Photos from the image-classification dataset "dataset" in the GitHub repository stahiomar/Cat-Breed-Classification-using-CNN. Its 3 classes are: orange cat, siamese cat, sphynx cat.

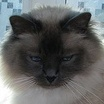
Label: siamese cat

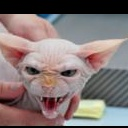
Label: sphynx cat

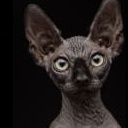
Label: sphynx cat

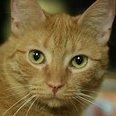
Label: orange cat

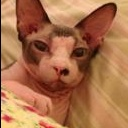
Label: sphynx cat

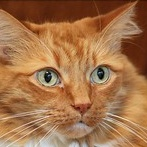
Label: orange cat
